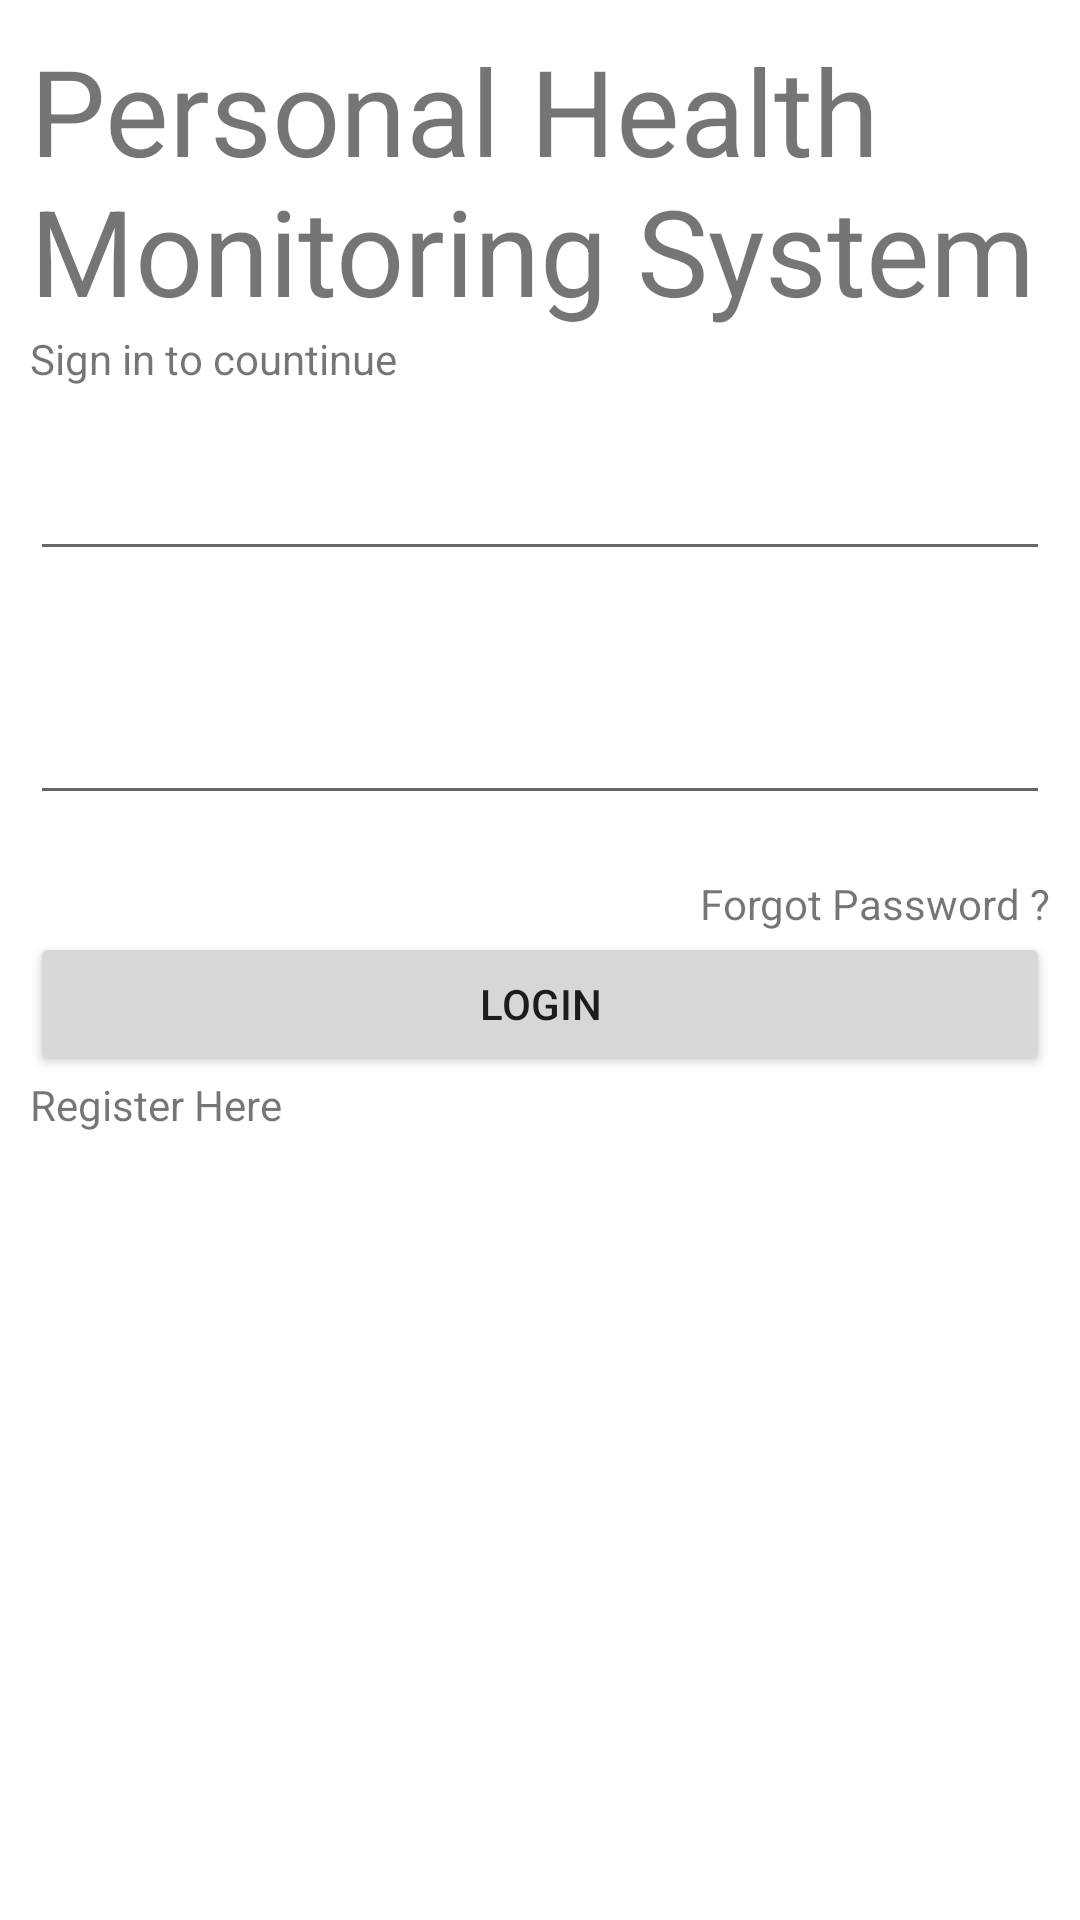

Layout XML and referenced resources for this Android screen:
<!-- AndroidManifest.xml: application theme Theme.PHMS_CSE3311 -->
<!-- res/layout/activity_login.xml -->
<?xml version="1.0" encoding="utf-8"?>
<LinearLayout xmlns:android="http://schemas.android.com/apk/res/android"
    xmlns:tools="http://schemas.android.com/tools"
    android:orientation="vertical"
    android:layout_width="match_parent"
    android:layout_height="match_parent"
    android:padding="10dp"
    tools:context=".login"
    android:background="#fff">


    <TextView
        android:layout_width="wrap_content"
        android:text="Personal Health Monitoring System"
        android:textSize="40sp"
        android:layout_height="wrap_content"/>
    <TextView
        android:text="Sign in to countinue"
        android:layout_width="wrap_content"
        android:layout_height="wrap_content"/>

    <LinearLayout
        android:layout_width="match_parent"
        android:layout_height="wrap_content"
        android:layout_marginTop="20dp"
        android:layout_marginBottom="20dp"
        android:orientation="vertical">

        <com.google.android.material.textfield.TextInputLayout
            android:id="@+id/username"
            style="@style/Widget.MaterialComponents.TextInputLayout.OutlinedBox"
            android:layout_width="match_parent"
            android:layout_height="wrap_content"
            android:hint="username" />

        <com.google.android.material.textfield.TextInputEditText
            android:layout_width="match_parent"
            android:layout_height="wrap_content" />
    </LinearLayout>
    <LinearLayout
        android:layout_width="match_parent"
        android:layout_height="wrap_content"
        android:layout_marginTop="20dp"
        android:layout_marginBottom="20dp"
        android:orientation="vertical">

        <com.google.android.material.textfield.TextInputLayout
            android:id="@+id/password"
            style="@style/Widget.MaterialComponents.TextInputLayout.OutlinedBox"
            android:layout_width="match_parent"
            android:layout_height="wrap_content"
            android:hint="password" />

        <com.google.android.material.textfield.TextInputEditText
            android:layout_width="match_parent"
            android:layout_height="wrap_content"
            android:inputType="textPassword"/>
    </LinearLayout>
    <TextView
        android:id="@+id/forgotPassword"
        android:text="Forgot Password ?"
        android:layout_gravity="right"
        android:layout_width="wrap_content"
        android:layout_height="wrap_content"/>
    <Button
        android:id="@+id/loginButton"
        android:text="Login"
        android:layout_width="match_parent"
        android:layout_height="wrap_content" />
    <TextView
        android:id="@+id/registerHere"
        android:text="Register Here"
        android:layout_width="match_parent"
        android:layout_height="wrap_content"/>


    </LinearLayout>
<!-- resources referenced by this layout -->
<resources>
  <style name="Theme.PHMS_CSE3311" parent="Theme.MaterialComponents.DayNight.DarkActionBar">
          
          <item name="colorPrimary">@color/purple_500</item>
          <item name="colorPrimaryVariant">@color/purple_700</item>
          <item name="colorOnPrimary">@color/white</item>
          
          <item name="colorSecondary">@color/teal_200</item>
          <item name="colorSecondaryVariant">@color/teal_700</item>
          <item name="colorOnSecondary">@color/black</item>
          
          <item name="android:statusBarColor" tools:targetApi="l">?attr/colorPrimaryVariant</item>
          
      </style>
  <!-- not gathered from this repository: default colours our renderer supplied (Android Studio template values) -->
  <color name="purple_500">#FF6200EE</color>
  <color name="purple_700">#FF3700B3</color>
  <color name="teal_200">#FF03DAC5</color>
  <color name="teal_700">#FF018786</color>
  <color name="black">#FF000000</color>
  <color name="white">#FFFFFFFF</color>
</resources>
